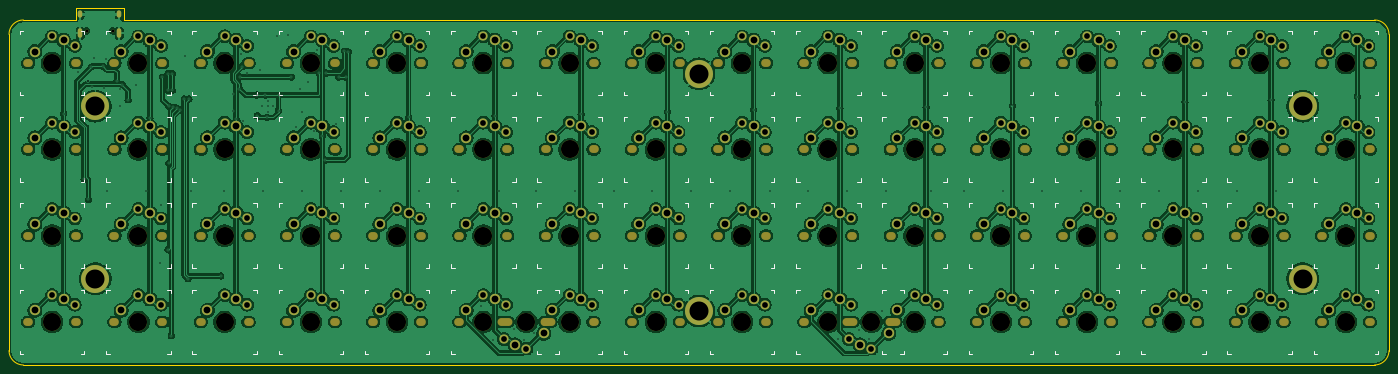
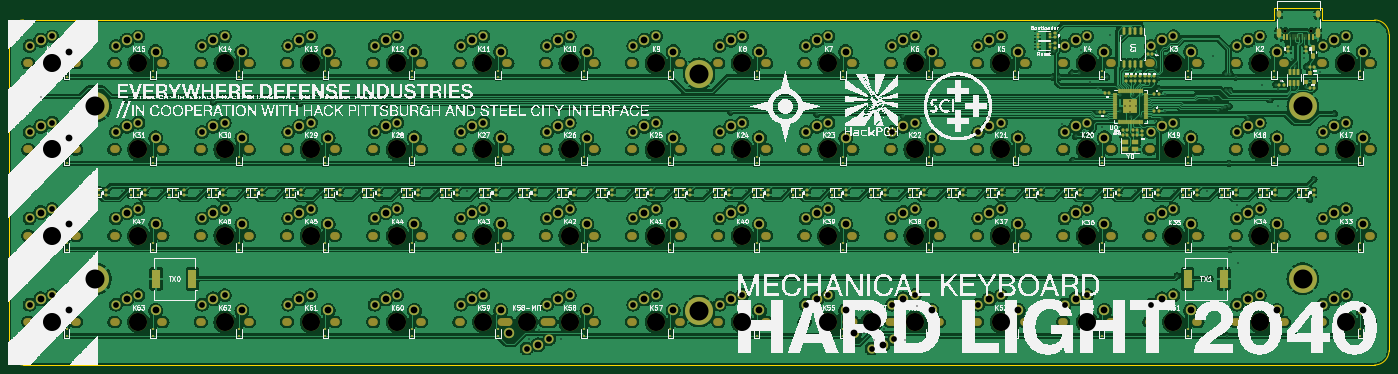
Circuit board: 11 layer files. Board 304.8 x 78.8 mm.
- bottom_copper: HL-2040-CuBottom.gbr (1354466 bytes)
- top_copper: HL-2040-CuTop.gbr (1160660 bytes)
- outline: HL-2040-EdgeCuts.gbr (1186 bytes)
- bottom_mask: HL-2040-MaskBottom.gbr (32784 bytes)
- top_mask: HL-2040-MaskTop.gbr (15906 bytes)
- drill: HL-2040-NPTH.drl (8130 bytes)
- drill: HL-2040-PTH.drl (6982 bytes)
- paste: HL-2040-PasteBottom.gbr (21063 bytes)
- paste: HL-2040-PasteTop.gbr (462 bytes)
- bottom_silk: HL-2040-SilkBottom.gbr (562292 bytes)
- top_silk: HL-2040-SilkTop.gbr (27268 bytes)

=== bottom_copper: HL-2040-CuBottom.gbr (1354466 bytes, source omitted) ===
=== top_copper: HL-2040-CuTop.gbr (1160660 bytes, source omitted) ===
=== outline: HL-2040-EdgeCuts.gbr ===
%TF.GenerationSoftware,KiCad,Pcbnew,(6.0.0)*%
%TF.CreationDate,2022-04-25T19:56:53-04:00*%
%TF.ProjectId,HL-2040,484c2d32-3034-4302-9e6b-696361645f70,Mark 2 Rev F*%
%TF.SameCoordinates,Original*%
%TF.FileFunction,Profile,NP*%
%FSLAX46Y46*%
G04 Gerber Fmt 4.6, Leading zero omitted, Abs format (unit mm)*
G04 Created by KiCad (PCBNEW (6.0.0)) date 2022-04-25 19:56:53*
%MOMM*%
%LPD*%
G01*
G04 APERTURE LIST*
%TA.AperFunction,Profile*%
%ADD10C,0.150000*%
%TD*%
G04 APERTURE END LIST*
D10*
X54673500Y-71437500D02*
X54673500Y-68865750D01*
X54673500Y-71437500D02*
X330993750Y-71437500D01*
X334168750Y-74612500D02*
X334168750Y-144462500D01*
X330993750Y-147637500D02*
X32543750Y-147637500D01*
X29368750Y-144462500D02*
X29368750Y-74612500D01*
X32543750Y-71437500D02*
X44107100Y-71437500D01*
X29368750Y-144462500D02*
G75*
G03*
X32543750Y-147637500I3175000J0D01*
G01*
X44107100Y-71437500D02*
X44107100Y-68865750D01*
X44107100Y-68865750D02*
X54673500Y-68865750D01*
X32543750Y-71437500D02*
G75*
G03*
X29368750Y-74612500I0J-3175000D01*
G01*
X330993750Y-147637500D02*
G75*
G03*
X334168750Y-144462500I0J3175000D01*
G01*
X334168750Y-74612500D02*
G75*
G03*
X330993750Y-71437500I-3175000J0D01*
G01*
M02*

=== bottom_mask: HL-2040-MaskBottom.gbr (32784 bytes, source omitted) ===
=== top_mask: HL-2040-MaskTop.gbr (15906 bytes, source omitted) ===
=== drill: HL-2040-NPTH.drl (8130 bytes, source omitted) ===
=== drill: HL-2040-PTH.drl (6982 bytes, source omitted) ===
=== paste: HL-2040-PasteBottom.gbr (21063 bytes, source omitted) ===
=== paste: HL-2040-PasteTop.gbr ===
%TF.GenerationSoftware,KiCad,Pcbnew,(6.0.0)*%
%TF.CreationDate,2022-04-25T19:56:53-04:00*%
%TF.ProjectId,HL-2040,484c2d32-3034-4302-9e6b-696361645f70,Mark 2 Rev F*%
%TF.SameCoordinates,Original*%
%TF.FileFunction,Paste,Top*%
%TF.FilePolarity,Positive*%
%FSLAX46Y46*%
G04 Gerber Fmt 4.6, Leading zero omitted, Abs format (unit mm)*
G04 Created by KiCad (PCBNEW (6.0.0)) date 2022-04-25 19:56:53*
%MOMM*%
%LPD*%
G01*
G04 APERTURE LIST*
G04 APERTURE END LIST*
M02*

=== bottom_silk: HL-2040-SilkBottom.gbr (562292 bytes, source omitted) ===
=== top_silk: HL-2040-SilkTop.gbr (27268 bytes, source omitted) ===
